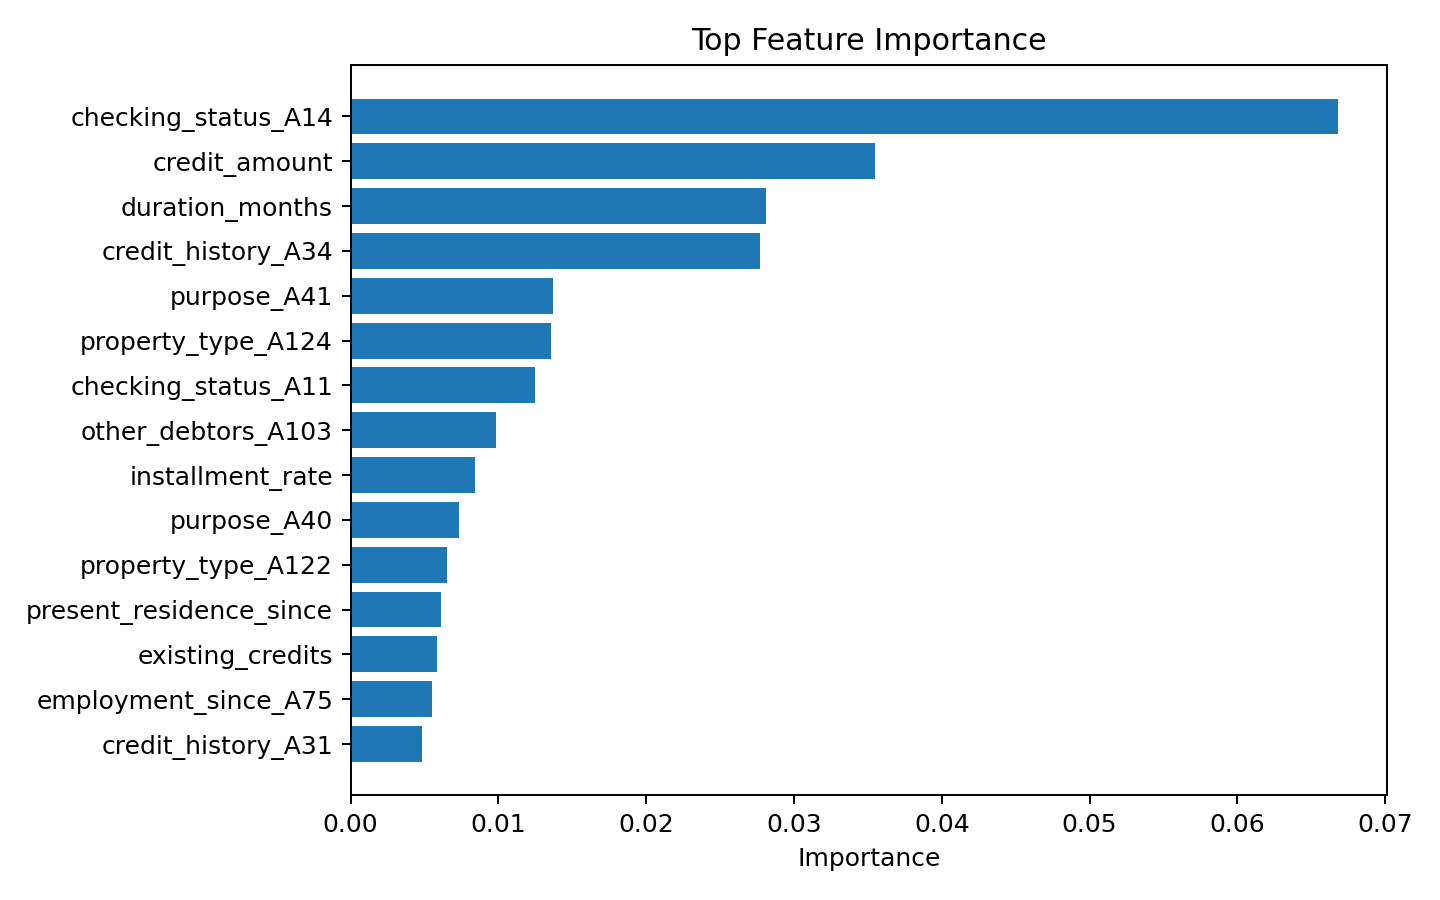

The data file committed next to this chart (first rows):
feature, importance
checking_status_A14, 0.06679
credit_amount, 0.03551
duration_months, 0.02811
credit_history_A34, 0.02772
purpose_A41, 0.01367
property_type_A124, 0.01354
checking_status_A11, 0.01249
other_debtors_A103, 0.009862
installment_rate, 0.008423
purpose_A40, 0.007365
property_type_A122, 0.006561
present_residence_since, 0.006138
existing_credits, 0.005841
employment_since_A75, 0.005503
credit_history_A31, 0.004825
